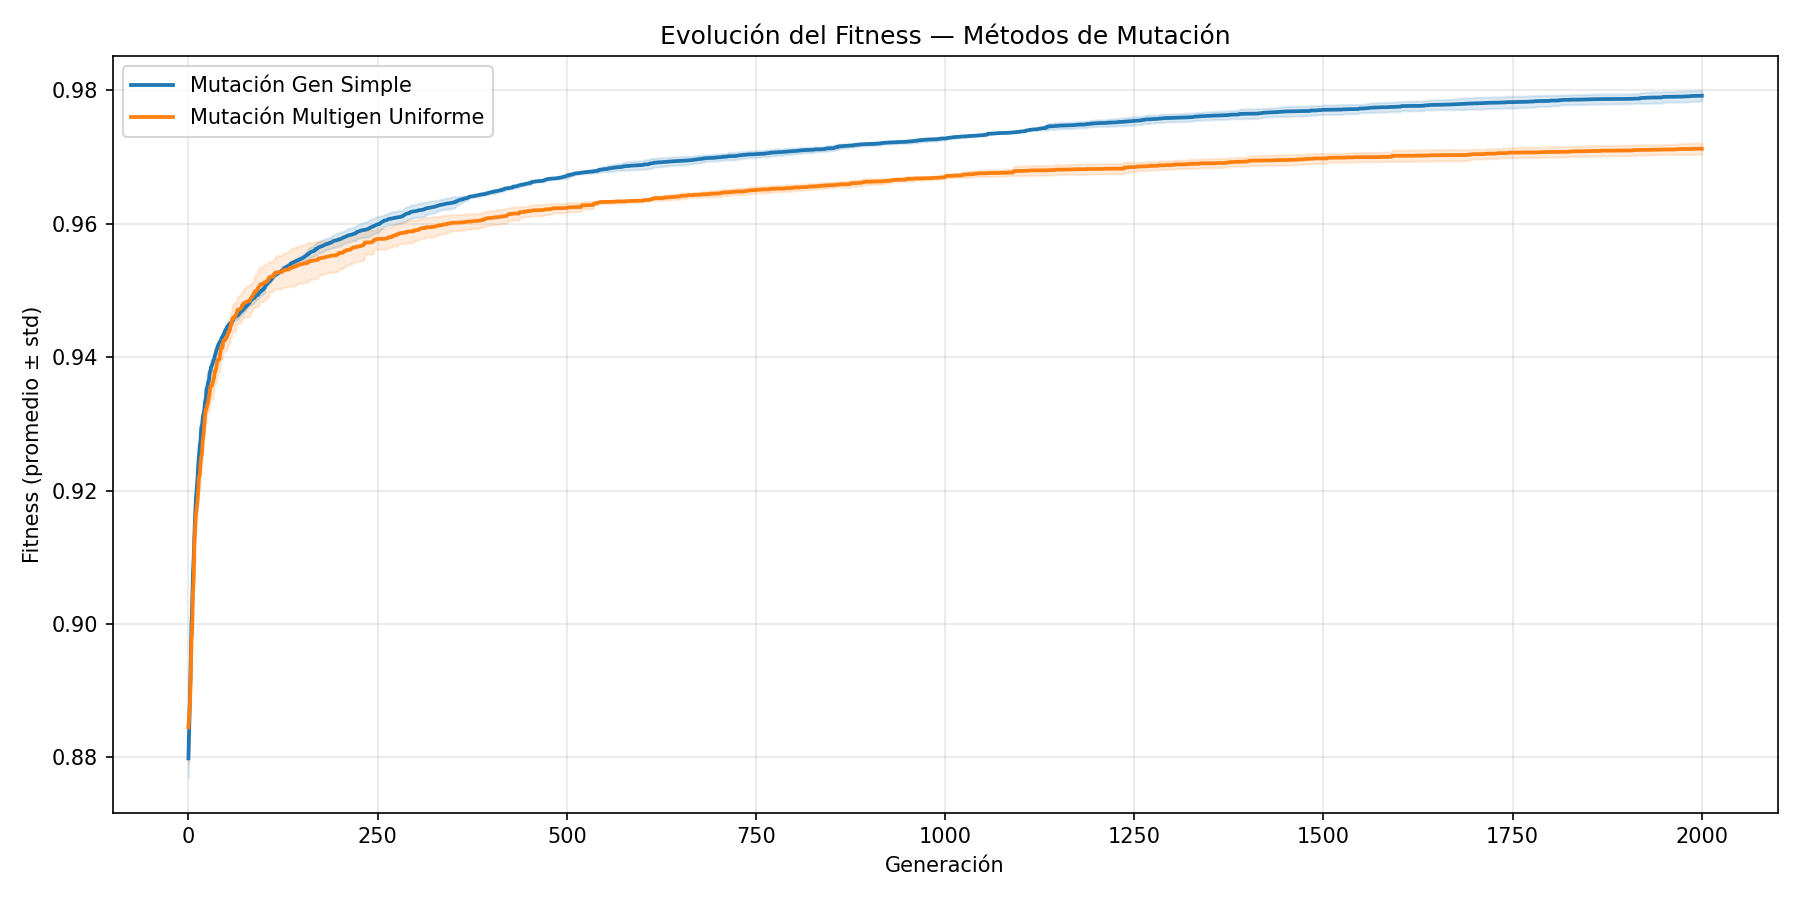

Values plotted in this chart, from the file beside it:
method, label, generation, avg_fitness, std_fitness
single_gene, Mutación Gen Simple, 0, 0.8798, 0.002962
single_gene, Mutación Gen Simple, 1, 0.8845, 0.0007253
single_gene, Mutación Gen Simple, 2, 0.8899, 0.004091
single_gene, Mutación Gen Simple, 3, 0.8938, 0.001071
single_gene, Mutación Gen Simple, 4, 0.8996, 0.003049
single_gene, Mutación Gen Simple, 5, 0.9031, 0.001206
single_gene, Mutación Gen Simple, 6, 0.9075, 0.003573
single_gene, Mutación Gen Simple, 7, 0.91, 0.001762
single_gene, Mutación Gen Simple, 8, 0.9136, 0.002177
single_gene, Mutación Gen Simple, 9, 0.9166, 0.001183
single_gene, Mutación Gen Simple, 10, 0.9188, 0.0008978
single_gene, Mutación Gen Simple, 11, 0.9203, 0.001163
single_gene, Mutación Gen Simple, 12, 0.9218, 0.0008277
single_gene, Mutación Gen Simple, 13, 0.9239, 0.001267
single_gene, Mutación Gen Simple, 14, 0.9252, 0.000892
single_gene, Mutación Gen Simple, 15, 0.9267, 0.0003433
single_gene, Mutación Gen Simple, 16, 0.9275, 0.0002945
single_gene, Mutación Gen Simple, 17, 0.9295, 0.00041
single_gene, Mutación Gen Simple, 18, 0.9298, 0.0005719
single_gene, Mutación Gen Simple, 19, 0.931, 0.000399
single_gene, Mutación Gen Simple, 20, 0.9315, 0.0007272
single_gene, Mutación Gen Simple, 21, 0.9322, 0.000906
single_gene, Mutación Gen Simple, 22, 0.9334, 0.0008376
single_gene, Mutación Gen Simple, 23, 0.9338, 0.0008241
single_gene, Mutación Gen Simple, 24, 0.9354, 0.001316
single_gene, Mutación Gen Simple, 25, 0.9355, 0.001342
single_gene, Mutación Gen Simple, 26, 0.9362, 0.0005494
single_gene, Mutación Gen Simple, 27, 0.9364, 0.0006747
single_gene, Mutación Gen Simple, 28, 0.9377, 0.001049
single_gene, Mutación Gen Simple, 29, 0.9379, 0.001033
single_gene, Mutación Gen Simple, 30, 0.9385, 0.0006891
single_gene, Mutación Gen Simple, 31, 0.9387, 0.0004809
single_gene, Mutación Gen Simple, 32, 0.9392, 0.0002109
single_gene, Mutación Gen Simple, 33, 0.9395, 0.0003551
single_gene, Mutación Gen Simple, 34, 0.9397, 0.0002258
single_gene, Mutación Gen Simple, 35, 0.9403, 0.0003846
single_gene, Mutación Gen Simple, 36, 0.9406, 0.0001807
single_gene, Mutación Gen Simple, 37, 0.9411, 0.0002712
single_gene, Mutación Gen Simple, 38, 0.9414, 0.0002929
single_gene, Mutación Gen Simple, 39, 0.9417, 6.36445881934336e-05
single_gene, Mutación Gen Simple, 40, 0.942, 0.0001921
single_gene, Mutación Gen Simple, 41, 0.9422, 0.0003744
single_gene, Mutación Gen Simple, 42, 0.9424, 0.0004421
single_gene, Mutación Gen Simple, 43, 0.9426, 0.0003522
single_gene, Mutación Gen Simple, 44, 0.9429, 0.0005021
single_gene, Mutación Gen Simple, 45, 0.9431, 0.0004929
single_gene, Mutación Gen Simple, 46, 0.9433, 0.0005237
single_gene, Mutación Gen Simple, 47, 0.9435, 0.0005907
single_gene, Mutación Gen Simple, 48, 0.9438, 0.0003322
single_gene, Mutación Gen Simple, 49, 0.9441, 0.0004084
single_gene, Mutación Gen Simple, 50, 0.9442, 0.0003484
single_gene, Mutación Gen Simple, 51, 0.9445, 0.0002773
single_gene, Mutación Gen Simple, 52, 0.9447, 0.0003548
single_gene, Mutación Gen Simple, 53, 0.9448, 0.000396
single_gene, Mutación Gen Simple, 54, 0.945, 0.0003773
single_gene, Mutación Gen Simple, 55, 0.945, 0.0004278
single_gene, Mutación Gen Simple, 56, 0.9452, 0.0005467
single_gene, Mutación Gen Simple, 57, 0.9452, 0.0005784
single_gene, Mutación Gen Simple, 58, 0.9454, 0.000539
single_gene, Mutación Gen Simple, 59, 0.9456, 0.0004094
... 3,942 more rows
